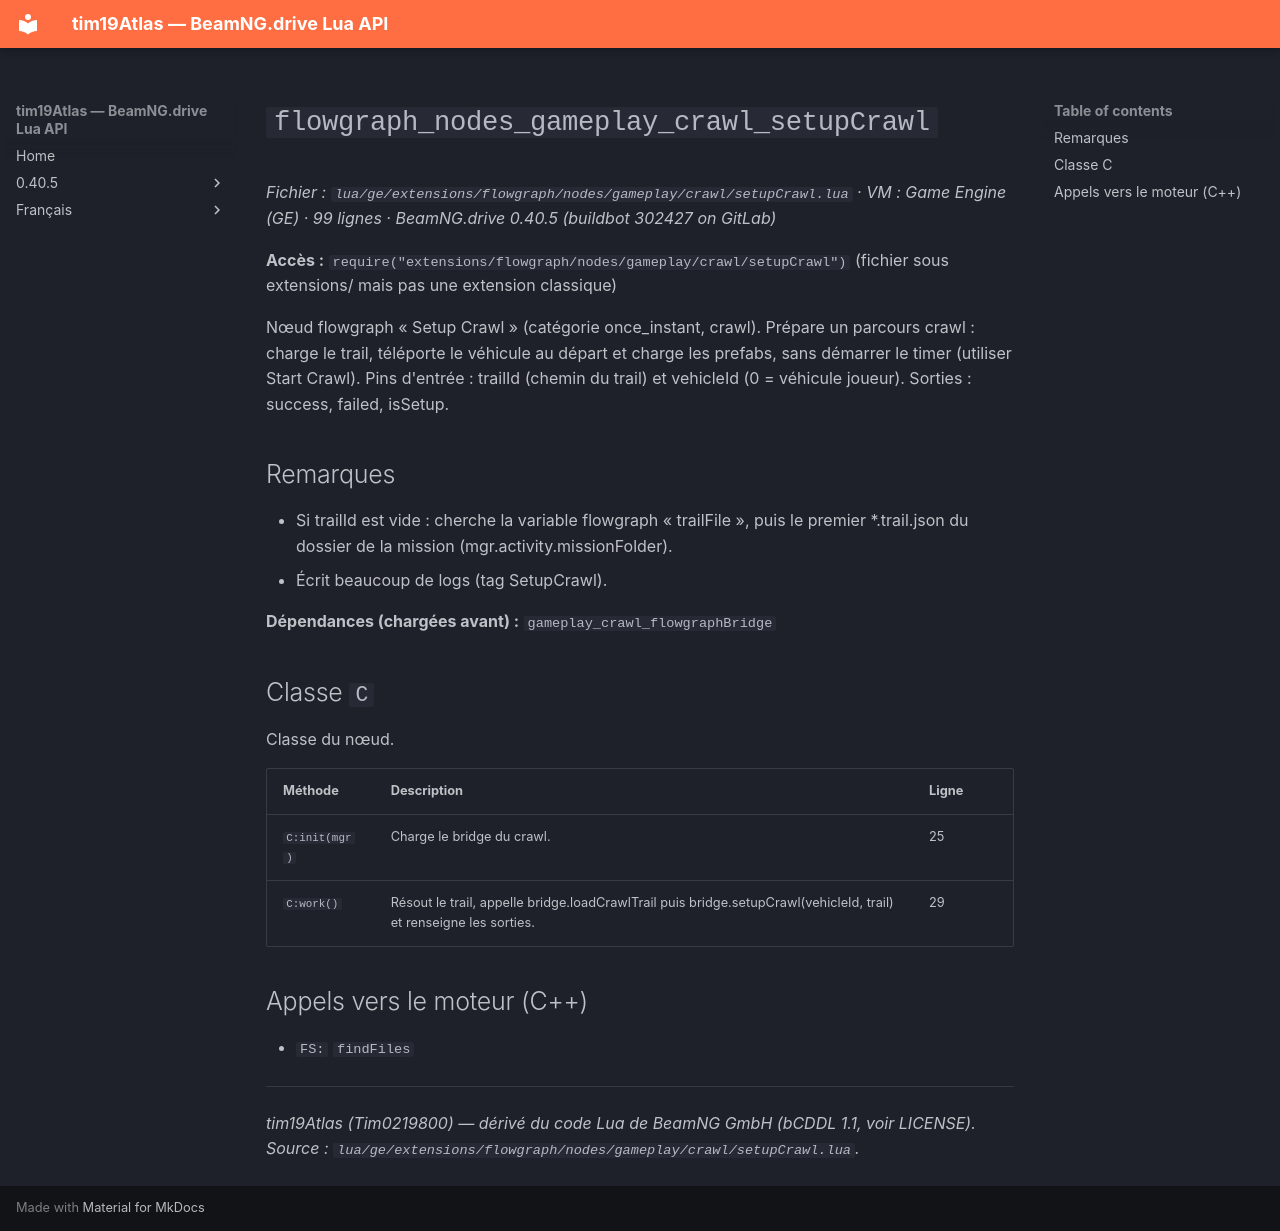

repository: Tim0219800/beamng-lua-atlas · page: fr/0.40.5/ge/extensions/flowgraph/nodes/gameplay/crawl/setupCrawl.html · generator: mkdocs

# `flowgraph_nodes_gameplay_crawl_setupCrawl`

*Fichier : `lua/ge/extensions/flowgraph/nodes/gameplay/crawl/setupCrawl.lua` · VM : Game Engine (GE) · 99 lignes · BeamNG.drive 0.40.5 (buildbot 302427 on GitLab)*

**Accès :** `require("extensions/flowgraph/nodes/gameplay/crawl/setupCrawl")` (fichier sous extensions/ mais pas une extension classique)

Nœud flowgraph « Setup Crawl » (catégorie once_instant, crawl). Prépare un parcours crawl : charge le trail, téléporte le véhicule au départ et charge les prefabs, sans démarrer le timer (utiliser Start Crawl). Pins d'entrée : trailId (chemin du trail) et vehicleId (0 = véhicule joueur). Sorties : success, failed, isSetup.

## Remarques

- Si trailId est vide : cherche la variable flowgraph « trailFile », puis le premier *.trail.json du dossier de la mission (mgr.activity.missionFolder).
- Écrit beaucoup de logs (tag SetupCrawl).

**Dépendances (chargées avant) :** `gameplay_crawl_flowgraphBridge`

## Classe `C`

Classe du nœud.

| Méthode | Description | Ligne |
|---|---|---|
| `C:init(mgr)` | Charge le bridge du crawl. | 25 |
| `C:work()` | Résout le trail, appelle bridge.loadCrawlTrail puis bridge.setupCrawl(vehicleId, trail) et renseigne les sorties. | 29 |

## Appels vers le moteur (C++)

- `FS:` `findFiles`

---
*tim19Atlas (Tim0219800) — dérivé du code Lua de BeamNG GmbH (bCDDL 1.1, voir LICENSE). Source : `lua/ge/extensions/flowgraph/nodes/gameplay/crawl/setupCrawl.lua`.*
